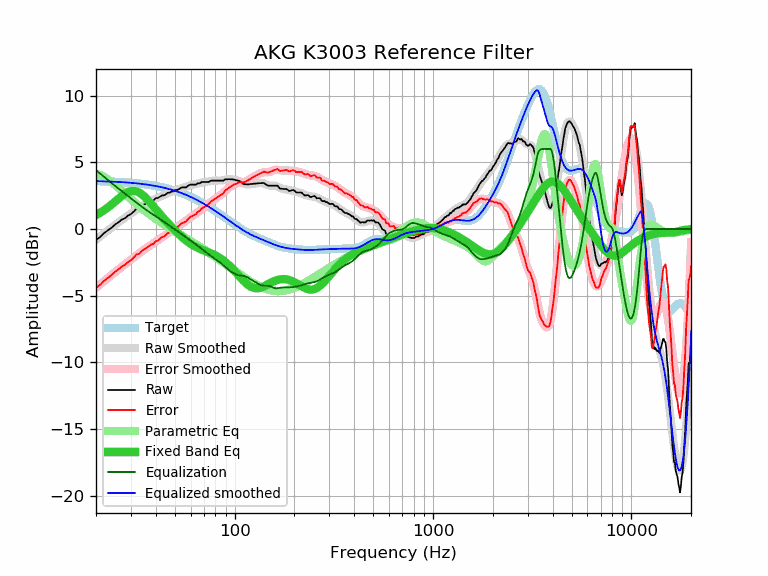

The table this chart was drawn from, first rows:
frequency, raw, error, smoothed, error_smoothed, equalization, parametric_eq, equalized_raw, equalized_smoothed, target
20, -0.80, -4.39, -0.81, -4.41, 4.41, 1.05, 3.61, 3.59, 3.59
21, -0.60, -4.18, -0.56, -4.15, 4.15, 1.22, 3.55, 3.58, 3.58
22, -0.30, -3.88, -0.32, -3.90, 3.90, 1.41, 3.60, 3.57, 3.57
23, -0.09, -3.65, -0.10, -3.66, 3.66, 1.62, 3.57, 3.56, 3.56
24, 0.11, -3.44, 0.12, -3.44, 3.44, 1.84, 3.55, 3.55, 3.55
25, 0.34, -3.20, 0.32, -3.22, 3.22, 2.06, 3.56, 3.54, 3.54
26, 0.51, -3.02, 0.51, -3.02, 3.02, 2.28, 3.53, 3.53, 3.53
27, 0.71, -2.80, 0.68, -2.83, 2.83, 2.48, 3.54, 3.51, 3.51
28, 0.81, -2.69, 0.85, -2.65, 2.65, 2.65, 3.45, 3.50, 3.50
29, 1.01, -2.47, 1.01, -2.47, 2.47, 2.77, 3.48, 3.48, 3.48
30, 1.12, -2.34, 1.17, -2.30, 2.30, 2.85, 3.42, 3.46, 3.46
31, 1.31, -2.14, 1.31, -2.13, 2.13, 2.86, 3.44, 3.44, 3.44
32, 1.52, -1.91, 1.45, -1.97, 1.97, 2.82, 3.49, 3.42, 3.42
33, 1.54, -1.86, 1.58, -1.82, 1.82, 2.73, 3.36, 3.40, 3.40
34, 1.72, -1.66, 1.71, -1.68, 1.68, 2.60, 3.39, 3.38, 3.38
35, 1.85, -1.51, 1.82, -1.54, 1.54, 2.44, 3.39, 3.36, 3.36
36, 1.92, -1.41, 1.92, -1.41, 1.41, 2.26, 3.33, 3.33, 3.33
37, 2.02, -1.29, 2.02, -1.29, 1.29, 2.07, 3.31, 3.31, 3.31
38, 2.12, -1.16, 2.11, -1.17, 1.17, 1.87, 3.29, 3.28, 3.28
39, 2.14, -1.11, 2.19, -1.06, 1.06, 1.67, 3.20, 3.25, 3.25
40, 2.32, -0.90, 2.27, -0.95, 0.95, 1.48, 3.27, 3.22, 3.22
41, 2.32, -0.87, 2.35, -0.85, 0.85, 1.29, 3.16, 3.19, 3.19
42, 2.42, -0.74, 2.42, -0.74, 0.74, 1.11, 3.16, 3.16, 3.16
43, 2.52, -0.61, 2.49, -0.64, 0.64, 0.94, 3.16, 3.13, 3.13
44, 2.52, -0.58, 2.56, -0.54, 0.54, 0.77, 3.06, 3.09, 3.09
45, 2.61, -0.45, 2.62, -0.44, 0.44, 0.61, 3.05, 3.06, 3.06
46, 2.72, -0.30, 2.68, -0.34, 0.34, 0.46, 3.06, 3.02, 3.02
47, 2.72, -0.27, 2.74, -0.25, 0.25, 0.31, 2.97, 2.99, 2.99
48, 2.82, -0.13, 2.79, -0.15, 0.15, 0.17, 2.97, 2.95, 2.95
49, 2.82, -0.09, 2.85, -0.06, 0.06, 0.03, 2.88, 2.91, 2.91
50, 2.92, 0.05, 2.90, 0.03, -0.03, -0.10, 2.89, 2.87, 2.87
51, 2.92, 0.09, 2.94, 0.12, -0.12, -0.23, 2.80, 2.82, 2.82
52, 2.97, 0.19, 2.99, 0.20, -0.20, -0.35, 2.76, 2.78, 2.78
53, 3.04, 0.30, 3.03, 0.29, -0.29, -0.46, 2.75, 2.74, 2.74
54, 3.12, 0.43, 3.07, 0.38, -0.38, -0.57, 2.74, 2.69, 2.69
55, 3.12, 0.47, 3.11, 0.46, -0.46, -0.68, 2.66, 2.65, 2.65
56, 3.12, 0.52, 3.15, 0.55, -0.55, -0.78, 2.57, 2.60, 2.60
57, 3.12, 0.56, 3.19, 0.63, -0.63, -0.87, 2.49, 2.55, 2.55
58, 3.23, 0.72, 3.22, 0.71, -0.71, -0.96, 2.51, 2.51, 2.51
59, 3.29, 0.83, 3.25, 0.80, -0.80, -1.04, 2.49, 2.46, 2.46
60, 3.33, 0.92, 3.28, 0.87, -0.87, -1.11, 2.46, 2.41, 2.41
61, 3.33, 0.97, 3.31, 0.95, -0.95, -1.18, 2.38, 2.36, 2.36
62, 3.33, 1.02, 3.33, 1.03, -1.03, -1.25, 2.30, 2.31, 2.31
63, 3.33, 1.07, 3.36, 1.10, -1.10, -1.31, 2.23, 2.26, 2.26
64, 3.33, 1.12, 3.38, 1.18, -1.18, -1.36, 2.15, 2.21, 2.21
65, 3.43, 1.28, 3.41, 1.25, -1.25, -1.41, 2.17, 2.15, 2.15
66, 3.43, 1.33, 3.43, 1.33, -1.33, -1.46, 2.10, 2.10, 2.10
67, 3.43, 1.38, 3.46, 1.41, -1.41, -1.50, 2.02, 2.05, 2.05
68, 3.52, 1.52, 3.48, 1.48, -1.48, -1.54, 2.04, 1.99, 1.99
69, 3.53, 1.59, 3.50, 1.56, -1.56, -1.58, 1.97, 1.94, 1.94
70, 3.53, 1.64, 3.51, 1.63, -1.63, -1.62, 1.90, 1.89, 1.89
71, 3.53, 1.70, 3.53, 1.70, -1.70, -1.65, 1.83, 1.83, 1.83
72, 3.53, 1.75, 3.54, 1.76, -1.76, -1.69, 1.77, 1.78, 1.78
73, 3.53, 1.80, 3.56, 1.83, -1.83, -1.72, 1.70, 1.73, 1.73
74, 3.53, 1.86, 3.57, 1.90, -1.90, -1.76, 1.63, 1.67, 1.67
75, 3.58, 1.96, 3.58, 1.97, -1.97, -1.79, 1.61, 1.62, 1.62
76, 3.63, 2.07, 3.60, 2.04, -2.04, -1.83, 1.59, 1.56, 1.56
77, 3.63, 2.12, 3.61, 2.10, -2.10, -1.86, 1.53, 1.51, 1.51
78, 3.63, 2.18, 3.62, 2.17, -2.17, -1.90, 1.46, 1.45, 1.45
79, 3.63, 2.23, 3.63, 2.23, -2.23, -1.94, 1.40, 1.40, 1.40
... 553 more rows
